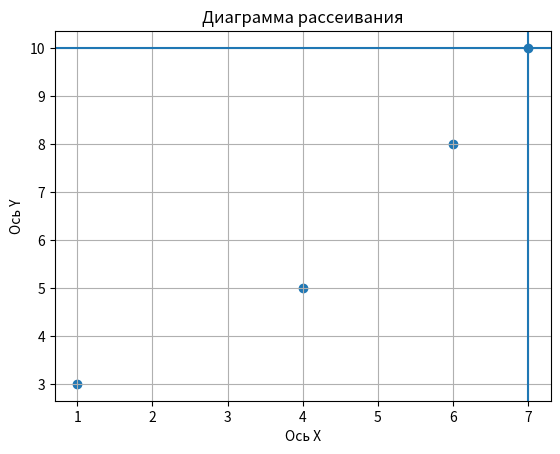

Write the Python code that produced this figure.
import matplotlib.pyplot as plt

x = [1, 4, 6, 7]
y = [3, 5, 8, 10]

plt.scatter(x, y)

plt.title('Диаграмма рассеивания')
plt.xlabel('Ось X')
plt.ylabel('Ось Y')
plt.grid()
plt.axhline(max(y))
plt.axvline(max(x))

plt.show()
